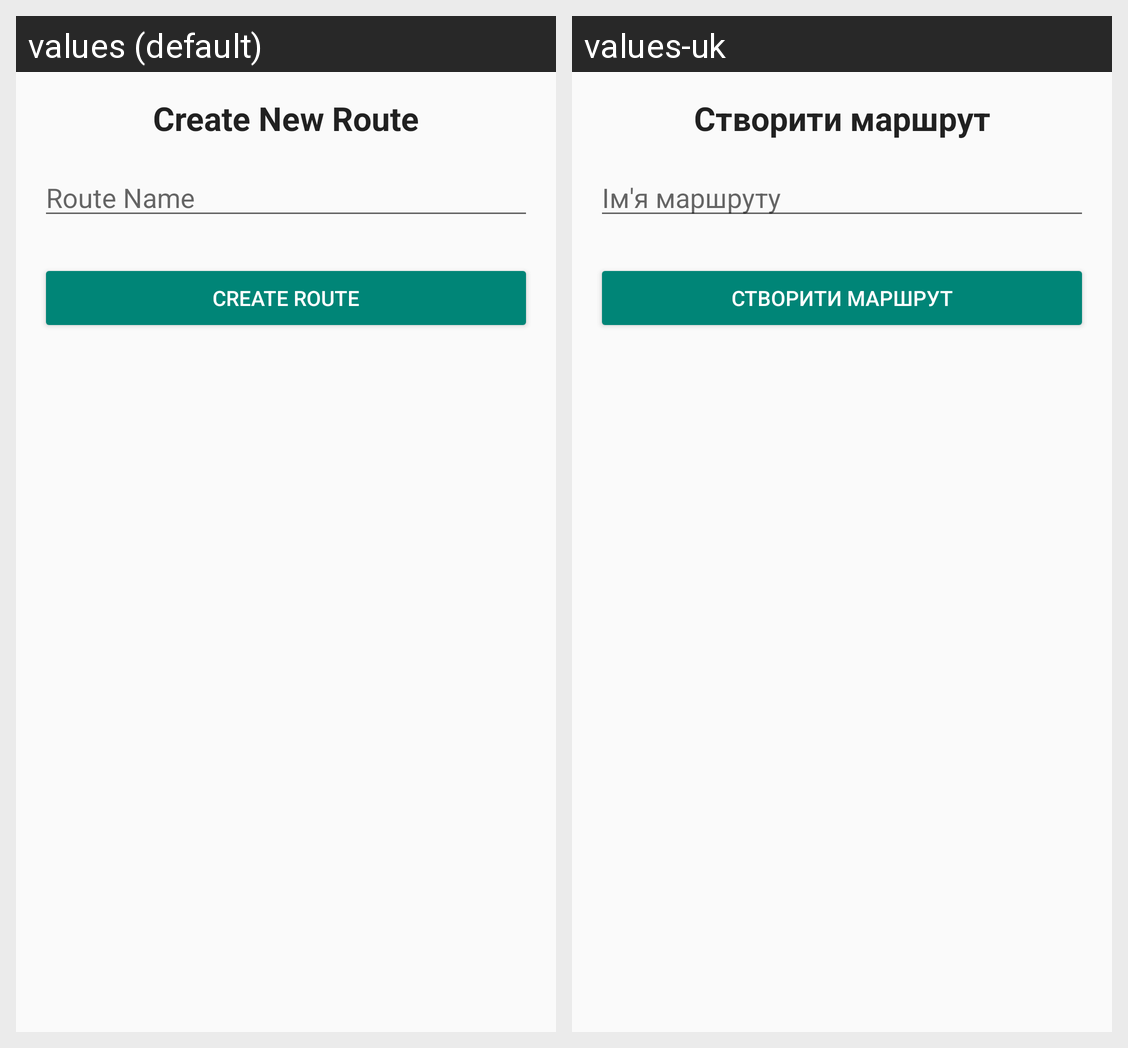

Locale-by-locale string values for the Android screen shown in this grid:
Android screen res/layout/activity_create_route.xml rendered under 2 locales, left to right: values (default), values-uk. Device: Nexus 5 (rendered at 1080×1920; each locale shown at half size, 540×960, under a caption strip naming it); theme Theme.NewApp.
Strings drawn on this screen, with the default value and each locale's value (text and hints the layout hard-codes, and strings that could not be matched under every locale, appear in the picture but are not listed):

title_create_route
  values: Create New Route
  values-uk: Створити маршрут

hint_route_name
  values: Route Name
  values-uk: Ім'я маршруту

button_create_route
  values: Create Route
  values-uk: Створити маршрут
